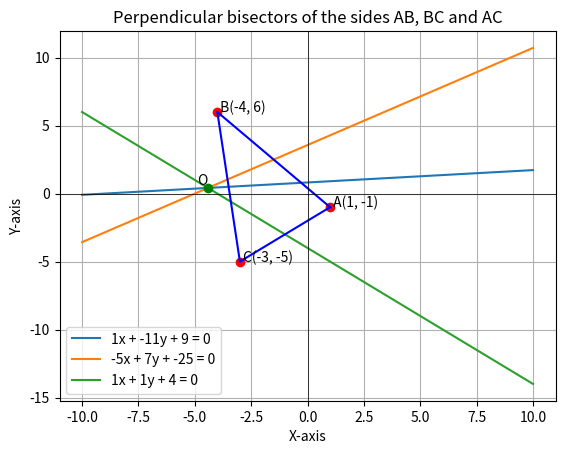

Write Python code to recreate this figure.
import numpy as np
import matplotlib.pyplot as plt

# Vertices of the triangle
vertices = {'A': (1, -1), 'B': (-4, 6), 'C': (-3, -5)}

# Equations of the lines
# Ax + By + C = 0 => y = (-A/B)x - (C/B)
equations = [
    (1, -11, 9),     # x - 11y + 9 = 0
    (-5, 7, -25),    # -5x + 7y - 25 = 0
    (1, 1, 4)        # x + y + 4 = 0
]

# Create a plot
plt.figure()

# Plot each line
for A, B, C in equations:
    x_vals = np.linspace(-10, 10, 400)  # Generate x values
    y_vals = (-A/B) * x_vals - (C/B)    # Calculate y values based on the equation
    plt.plot(x_vals, y_vals, label=f'{A}x + {B}y + {C} = 0')

#'O' is the point of intersection of the perpendicular bisectors of all sides
O_x = -53/12
O_y = 5/12

# Plot the intersection point 'O'
plt.plot(O_x, O_y, 'go')  # 'go' means green circle
plt.text(O_x, O_y, ' O', verticalalignment='bottom', horizontalalignment='right')

# Extract coordinates
x_coords = [v[0] for v in vertices.values()]
y_coords = [v[1] for v in vertices.values()]

# Plot the vertices
plt.plot(x_coords, y_coords, 'ro')  # 'ro' means red circles

# Connect the vertices to form the triangle
plt.plot([x_coords[0], x_coords[1]], [y_coords[0], y_coords[1]], 'b-')  # 'b-' means blue line
plt.plot([x_coords[1], x_coords[2]], [y_coords[1], y_coords[2]], 'b-')
plt.plot([x_coords[2], x_coords[0]], [y_coords[2], y_coords[0]], 'b-')

# Add labels to vertices
for vertex, (x, y) in vertices.items():
    plt.text(x, y, f' {vertex}({x}, {y})')

# Set axis labels
plt.xlabel('X-axis')
plt.ylabel('Y-axis')

# Set plot title
plt.title('Perpendicular bisectors of the sides AB, BC and AC')

# Add legend
plt.legend()

# Display the plot
plt.axhline(0, color='black', linewidth=0.5)
plt.axvline(0, color='black', linewidth=0.5)
plt.grid()
plt.show()
